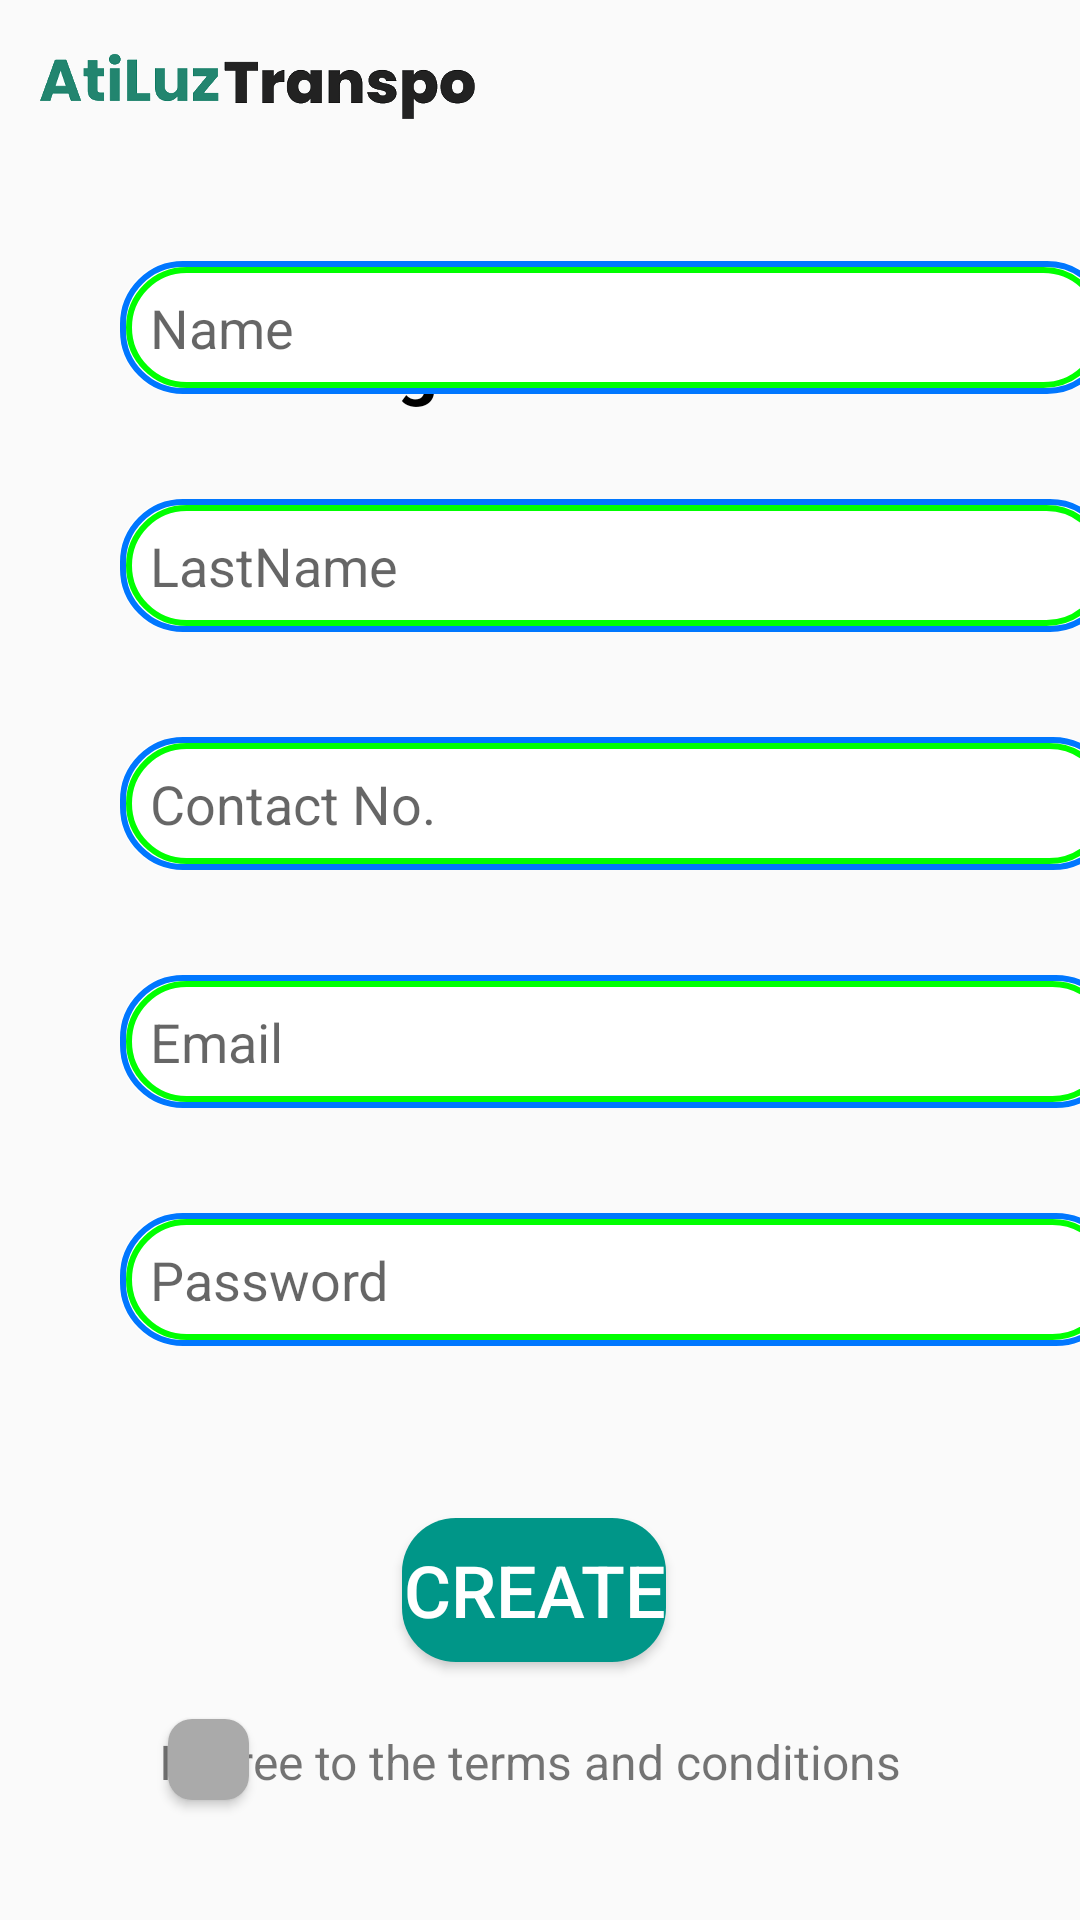

Reconstruct the res/layout file that produces this screen, plus the resources it refers to.
<!-- AndroidManifest.xml: application theme Theme.AtiluzTranspo -->
<!-- res/layout/activity_registration.xml -->
<?xml version="1.0" encoding="utf-8"?>
<RelativeLayout xmlns:android="http://schemas.android.com/apk/res/android"
    xmlns:app="http://schemas.android.com/apk/res-auto"
    xmlns:tools="http://schemas.android.com/tools"
    android:layout_width="match_parent"
    android:layout_height="match_parent">

    

    

    <ImageView
        android:id="@+id/imageView2"
        android:layout_width="201dp"
        android:layout_height="58dp"
        android:layout_alignParentStart="true"
        android:layout_alignParentEnd="true"
        android:layout_marginStart="10dp"
        android:layout_marginEnd="199dp"
        app:srcCompat="@drawable/title"
        tools:layout_editor_absoluteX="0dp"
        tools:layout_editor_absoluteY="-3dp" />

    <TextView
        android:id="@+id/textView3"
        android:layout_width="201dp"
        android:layout_height="38dp"
        android:layout_below="@+id/imageView2"
        android:layout_alignParentStart="true"
        android:layout_alignParentEnd="true"
        android:layout_marginStart="94dp"
        android:layout_marginTop="47dp"
        android:layout_marginEnd="115dp"
        android:text="Registration"
        android:textAlignment="center"
        android:textColor="@color/black"
        android:textSize="24sp"
        android:textStyle="bold" />


    <LinearLayout
        android:layout_width="match_parent"
        android:layout_height="405dp"
        android:layout_alignParentBottom="true"
        android:layout_marginBottom="183dp"
        android:orientation="vertical">

        <EditText
            android:id="@+id/Name"
            android:layout_width="330dp"
            android:layout_height="wrap_content"
            android:layout_marginStart="40dp"
            android:layout_marginTop="35dp"
            android:layout_marginEnd="40dp"
            android:background="@drawable/curve_rectangle_with_lines"
            android:hint="Name"
            android:padding="10dp" />

        <EditText
            android:id="@+id/LastName"
            android:layout_width="331dp"
            android:layout_height="wrap_content"
            android:layout_marginStart="40dp"
            android:layout_marginTop="35dp"
            android:layout_marginEnd="40dp"
            android:background="@drawable/curve_rectangle_with_lines"
            android:hint="LastName"
            android:padding="10dp" />

        <EditText
            android:id="@+id/Contact"
            android:layout_width="332dp"
            android:layout_height="wrap_content"
            android:layout_marginStart="40dp"
            android:layout_marginTop="35dp"
            android:layout_marginEnd="40dp"
            android:background="@drawable/curve_rectangle_with_lines"
            android:hint="Contact No."
            android:padding="10dp" />

        <EditText
            android:id="@+id/Email"
            android:layout_width="333dp"
            android:layout_height="wrap_content"
            android:layout_marginStart="40dp"
            android:layout_marginTop="35dp"
            android:layout_marginEnd="40dp"
            android:background="@drawable/curve_rectangle_with_lines"
            android:hint="Email"
            android:padding="10dp" />

        <EditText
            android:id="@+id/Password"
            android:layout_width="333dp"
            android:layout_height="wrap_content"
            android:layout_marginStart="40dp"
            android:layout_marginTop="35dp"
            android:layout_marginEnd="40dp"
            android:background="@drawable/curve_rectangle_with_lines"
            android:hint="Password"
            android:padding="10dp" />


    </LinearLayout>

    <Button
        android:id="@+id/buttoncreate"
        android:layout_width="139dp"
        android:layout_height="wrap_content"
        android:layout_alignParentStart="true"
        android:layout_alignParentEnd="true"
        android:layout_alignParentBottom="true"
        android:layout_marginStart="134dp"
        android:layout_marginEnd="138dp"
        android:layout_marginBottom="86dp"
        android:background="@drawable/rounded_green"
        android:text="Create"
        android:textColor="@color/white"
        android:textSize="24sp" />

    <ToggleButton
        android:id="@+id/toggleTerms"
        android:layout_width="27dp"
        android:layout_height="27dp"
        android:layout_alignParentStart="true"
        android:layout_alignParentBottom="true"
        android:layout_marginStart="56dp"
        android:layout_marginBottom="40dp"
        android:background="@drawable/toggle_button_background"
        android:textOff=""
        android:textOn="" />

    <TextView
        android:id="@+id/textView4"
        android:layout_width="259dp"
        android:layout_height="wrap_content"
        android:layout_alignParentEnd="true"
        android:layout_alignParentBottom="true"
        android:layout_marginStart="8dp"
        android:layout_marginEnd="48dp"
        android:layout_marginBottom="42dp"
        android:text="I agree to the terms and conditions"
        android:textSize="16sp" />


</RelativeLayout>
<!-- resources referenced by this layout -->
<resources>
  <!-- drawable curve_rectangle_with_lines (drawable) -->
  <layer-list xmlns:android="http://schemas.android.com/apk/res/android">
      
      <item>
          <shape android:shape="rectangle">
              <solid android:color="#FFFFFF" /> 
              <corners android:radius="20dp" /> 
          </shape>
      </item>
  
      
      <item>
          <shape android:shape="rectangle">
              <solid android:color="@android:color/transparent" /> 
              <stroke android:width="2dp" android:color="#0077FF" /> 
              <corners android:radius="20dp" /> 
          </shape>
      </item>
  
      
      <item android:left="2dp" android:top="2dp" android:right="2dp" android:bottom="2dp">
          <shape android:shape="rectangle">
              <solid android:color="@android:color/transparent" /> 
              <stroke android:width="2dp" android:color="#00FF00" /> 
              <corners android:radius="20dp" /> 
          </shape>
      </item>
  </layer-list>
  <!-- drawable rounded_green (drawable) -->
  <?xml version="1.0" encoding="utf-8"?>
  <shape xmlns:android="http://schemas.android.com/apk/res/android"
      android:shape="rectangle">
  
      <solid android:color="#009688"/> 
  
      <corners android:radius="18dp"/> 
  
  </shape>
  <!-- drawable title: png bitmap (drawable, 102752 bytes) -->
  <!-- drawable toggle_button_background (drawable) -->
  <selector xmlns:android="http://schemas.android.com/apk/res/android">
      <item android:state_checked="true">
          <shape android:shape="rectangle">
              <solid android:color="@android:color/holo_blue_light" />
              <corners android:radius="8dp" />
          </shape>
      </item>
      <item>
          <shape android:shape="rectangle">
              <solid android:color="@android:color/darker_gray" />
              <corners android:radius="8dp" />
          </shape>
      </item>
  </selector>
  <style name="Theme.AtiluzTranspo" parent="Base.Theme.AtiluzTranspo" />
  <style name="Base.Theme.AtiluzTranspo" parent="Theme.AppCompat.Light.NoActionBar">
          
          
      </style>
  <!-- not gathered from this repository: default colours our renderer supplied (Android Studio template values) -->
  <color name="black">#FF000000</color>
  <color name="white">#FFFFFFFF</color>
</resources>
